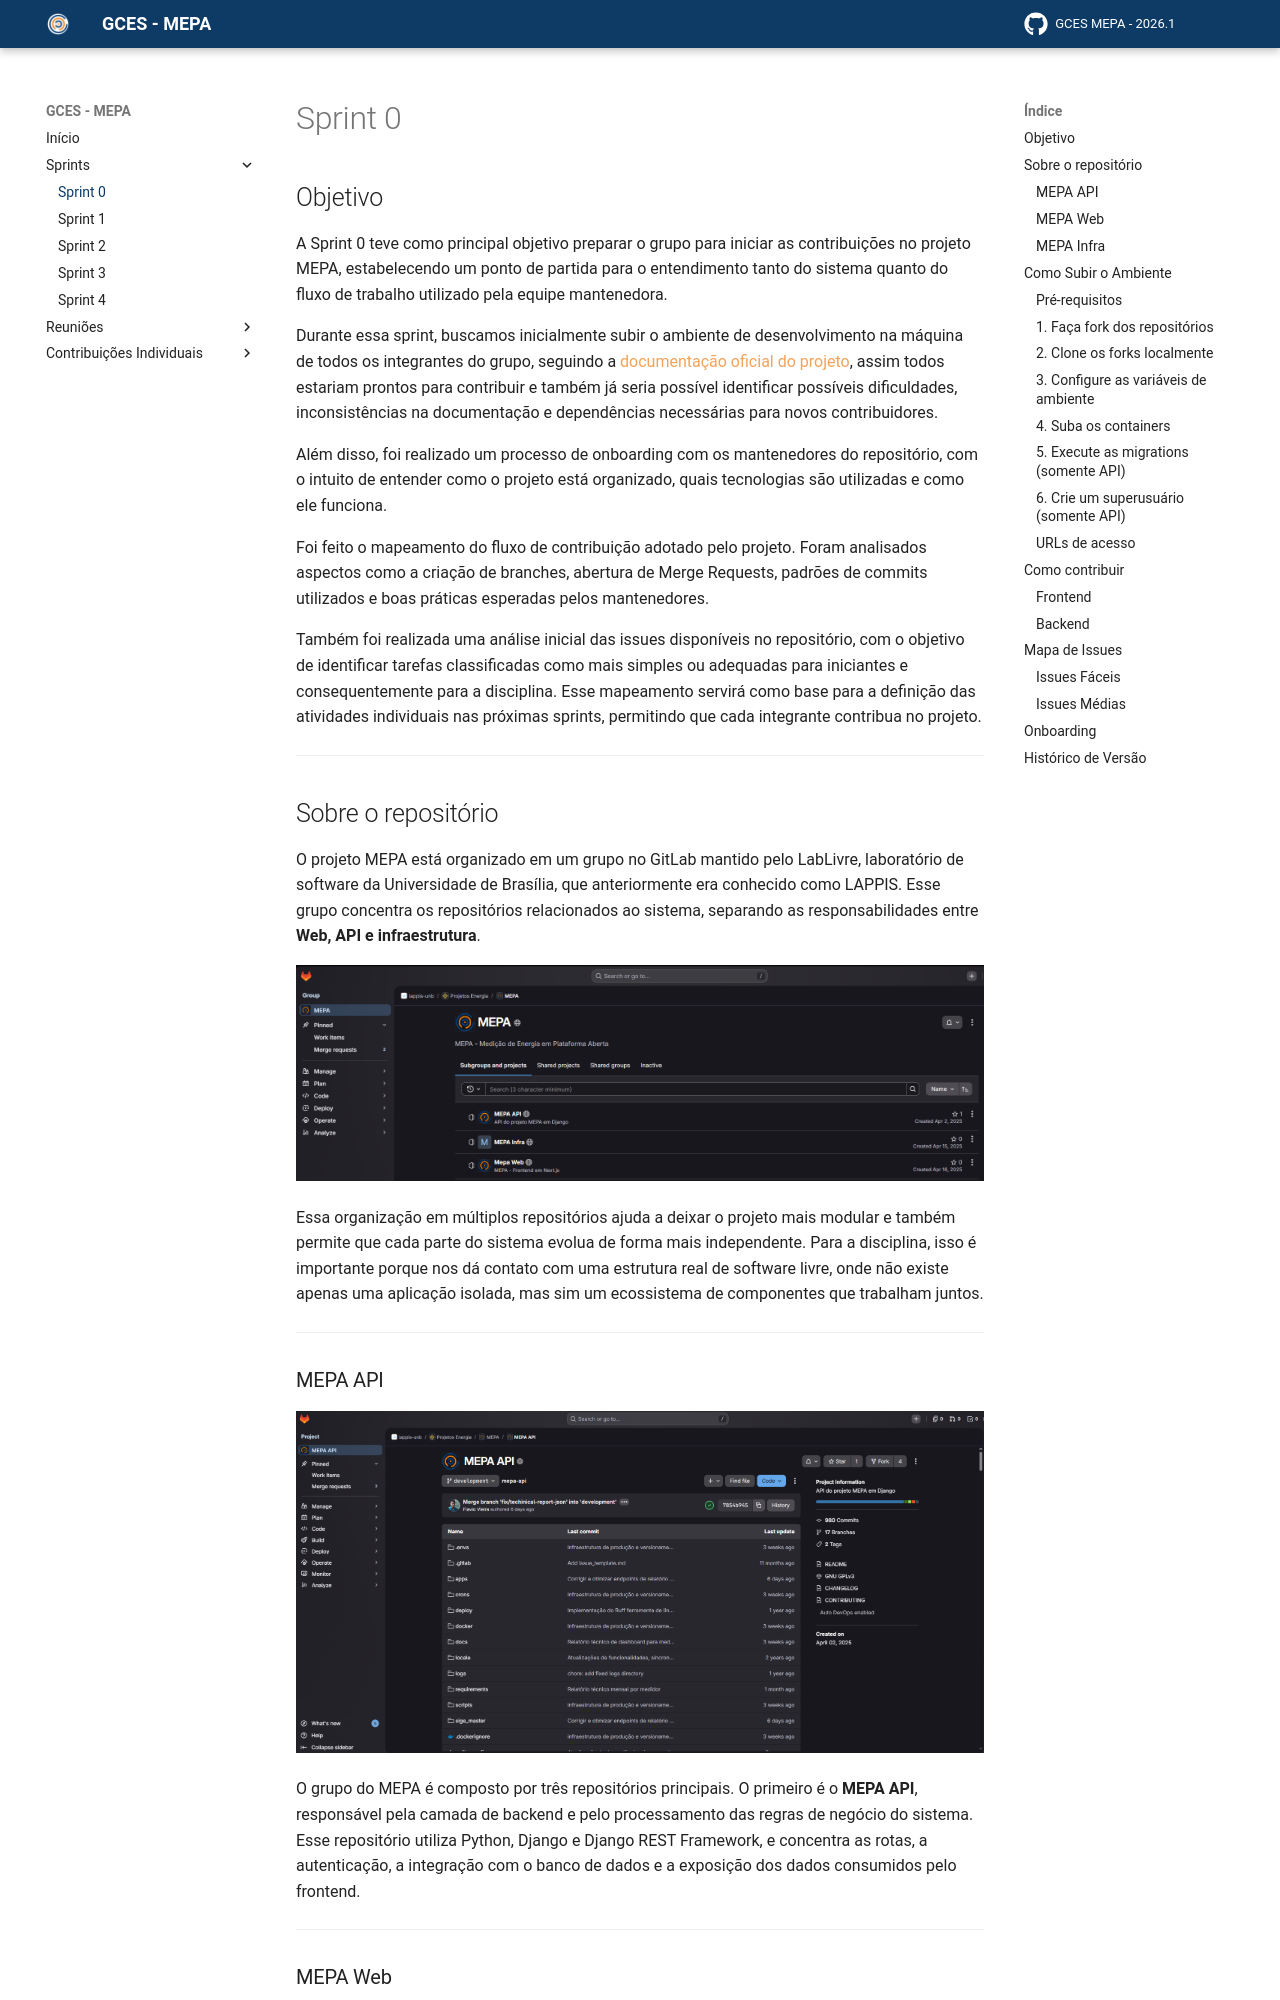

repository: matheusperillo03/GCES-MEPA-GH_PAGES-2026-1 · page: paginas/sprints/sprint0/index.html · generator: mkdocs

## Objetivo

A Sprint 0 teve como principal objetivo preparar o grupo para iniciar as contribuições no projeto MEPA, estabelecendo um ponto de partida para o entendimento tanto do sistema quanto do fluxo de trabalho utilizado pela equipe mantenedora.

Durante essa sprint, buscamos inicialmente subir o ambiente de desenvolvimento na máquina de todos os integrantes do grupo, seguindo a [documentação oficial do projeto](https://gitlab.com/lappis-unb/projetos-energia/mepa), assim todos estariam prontos para contribuir e também já seria possível identificar possíveis dificuldades, inconsistências na documentação e dependências necessárias para novos contribuidores.

Além disso, foi realizado um processo de onboarding com os mantenedores do repositório, com o intuito de entender como o projeto está organizado, quais tecnologias são utilizadas e como ele funciona.

Foi feito o mapeamento do fluxo de contribuição adotado pelo projeto. Foram analisados aspectos como a criação de branches, abertura de Merge Requests, padrões de commits utilizados e boas práticas esperadas pelos mantenedores.

Também foi realizada uma análise inicial das issues disponíveis no repositório, com o objetivo de identificar tarefas classificadas como mais simples ou adequadas para iniciantes e consequentemente para a disciplina. Esse mapeamento servirá como base para a definição das atividades individuais nas próximas sprints, permitindo que cada integrante contribua no projeto.

---

## Sobre o repositório

O projeto MEPA está organizado em um grupo no GitLab mantido pelo LabLivre, laboratório de software da Universidade de Brasília, que anteriormente era conhecido como LAPPIS. Esse grupo concentra os repositórios relacionados ao sistema, separando as responsabilidades entre **Web, API e infraestrutura**.

<p align="center">
  <img src="../assets/MEPArepo.png" alt="Repositório GitLab MEPA" width="800">
</p>

Essa organização em múltiplos repositórios ajuda a deixar o projeto mais modular e também permite que cada parte do sistema evolua de forma mais independente. Para a disciplina, isso é importante porque nos dá contato com uma estrutura real de software livre, onde não existe apenas uma aplicação isolada, mas sim um ecossistema de componentes que trabalham juntos.

---
